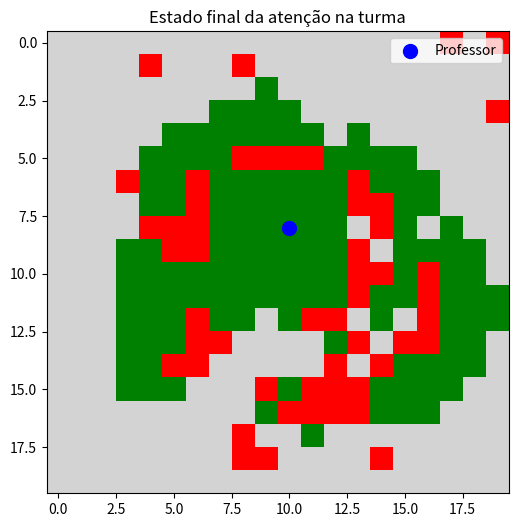
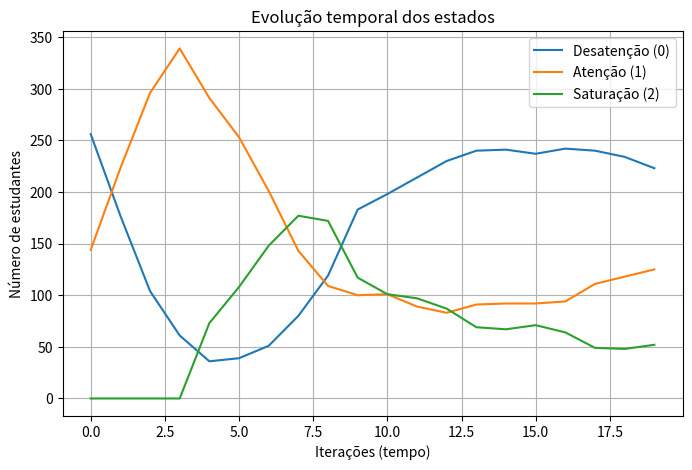
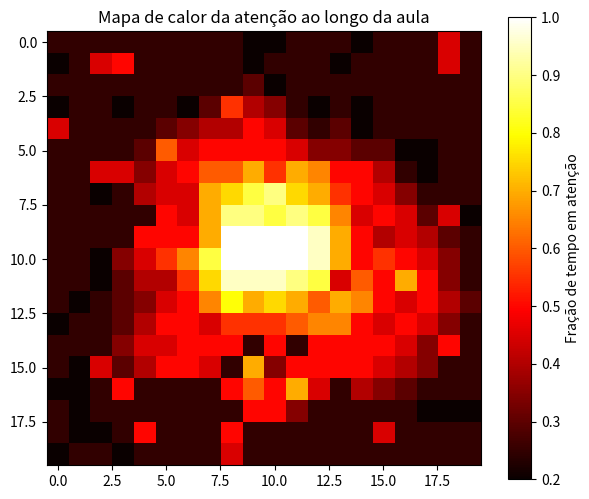
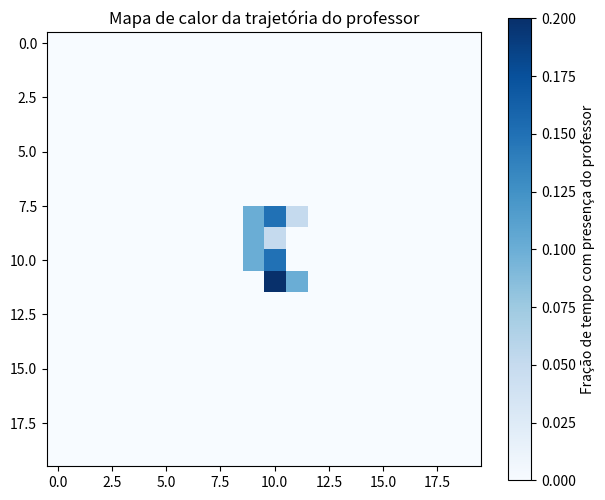
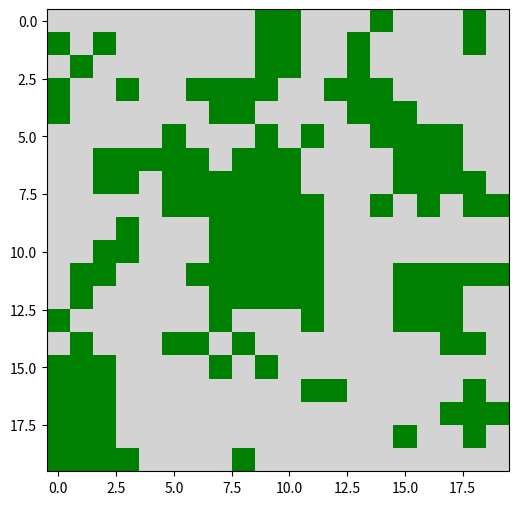

Reproduce these figures in Python, in order.
import numpy as np
import random
import matplotlib.pyplot as plt
from matplotlib.colors import ListedColormap
from matplotlib import animation

# ===============================
# Parâmetros do modelo
# ===============================

n = 20                       # tamanho da grade (NxN)
proporcao_inicial = 0.2      # fração inicial de alunos atentos
theta = 3                    # limiar de influência social
Ts = 5                       # tempo de saturação
pd = 0.3                     # probabilidade de reinício
iteracoes = 20               # número de iterações

# Professor
raio_professor = 2           # raio de influência (Moore estendida)
passos_professor = [(-1,0), (1,0), (0,-1), (0,1)]

# ===============================
# Inicialização da grade
# ===============================

# Estados: 0 = desatenção | 1 = atenção | 2 = saturação
grade = np.zeros((n, n), dtype=int)

# Contador de tempo de atenção (τ)
tau = np.zeros((n, n), dtype=int)

# Inicializar alunos atentos
num_estado_1 = int(proporcao_inicial * n * n)
indices = np.random.choice(n * n, num_estado_1, replace=False)

for idx in indices:
    i = idx // n
    j = idx % n
    grade[i, j] = 1

# Inicializar posição do professor
prof_i, prof_j = n // 2, n // 2

# ===============================
# Função de vizinhança de Moore
# ===============================

def contar_atentos(grade, i, j):
    contagem = 0
    for di in [-1, 0, 1]:
        for dj in [-1, 0, 1]:
            if di == 0 and dj == 0:
                continue
            ni, nj = i + di, j + dj
            if 0 <= ni < n and 0 <= nj < n:
                if grade[ni, nj] == 1:
                    contagem += 1
    return contagem


# ===============================
# Estruturas de registro
# ===============================

historico_0 = []
historico_1 = []
historico_2 = []
historico_grades = []
historico_prof = []

# ===============================
# Loop principal do autômato
# ===============================

for t in range(iteracoes):
    nova_grade = grade.copy()

    # ---------------------------
    # Movimento do professor
    # ---------------------------
    di, dj = random.choice(passos_professor)
    prof_i = min(max(prof_i + di, 0), n - 1)
    prof_j = min(max(prof_j + dj, 0), n - 1)

    # ---------------------------
    # Influência do professor
    # ---------------------------
    for di in range(-raio_professor, raio_professor + 1):
        for dj in range(-raio_professor, raio_professor + 1):
            ni, nj = prof_i + di, prof_j + dj
            if 0 <= ni < n and 0 <= nj < n:
                nova_grade[ni, nj] = 1
                tau[ni, nj] = 0

    # ---------------------------
    # Regras do autômato
    # ---------------------------
    for i in range(n):
        for j in range(n):
            estado_atual = grade[i, j]
            A = contar_atentos(grade, i, j)

            # Regra 0 → 1
            if estado_atual == 0:
                if A >= theta:
                    nova_grade[i, j] = 1
                    tau[i, j] = 0

            # Regra 1 → 2
            elif estado_atual == 1:
                tau[i, j] += 1
                if tau[i, j] >= Ts:
                    nova_grade[i, j] = 2
                    tau[i, j] = 0

            # Regra 2 → 0
            elif estado_atual == 2:
                tau[i, j] = 0
                if random.random() < pd:
                    nova_grade[i, j] = 0

    # Atualização síncrona
    grade = nova_grade

    # Registrar métricas
    historico_0.append(np.sum(grade == 0))
    historico_1.append(np.sum(grade == 1))
    historico_2.append(np.sum(grade == 2))
    historico_grades.append(grade.copy())
    historico_prof.append((prof_i, prof_j))


# ===============================
# Relatório final
# ===============================

print("Última iteração:")
print("Desatentos:", historico_0[-1])
print("Atentos:", historico_1[-1])
print("Saturados:", historico_2[-1])


# ===============================
# Visualização estática final
# ===============================

cmap = ListedColormap(['lightgray', 'green', 'red'])

plt.figure(figsize=(6, 6))
plt.imshow(grade, cmap=cmap, vmin=0, vmax=2)
plt.scatter(prof_j, prof_i, c='blue', s=100, label='Professor')
plt.title("Estado final da atenção na turma")
plt.legend()
plt.axis('on')
plt.show()

# ===============================
# Gráfico temporal
# ===============================

plt.figure(figsize=(8, 5))
plt.plot(historico_0, label='Desatenção (0)')
plt.plot(historico_1, label='Atenção (1)')
plt.plot(historico_2, label='Saturação (2)')
plt.xlabel("Iterações (tempo)")
plt.ylabel("Número de estudantes")
plt.title("Evolução temporal dos estados")
plt.legend()
plt.grid(True)
plt.show()

# ===============================
# MAPA DE CALOR DA ATENÇÃO
# ===============================

# Acumulador da atenção ao longo do tempo
mapa_calor_atencao = np.zeros((n, n))

for estado in historico_grades:
    mapa_calor_atencao += (estado == 1)

# Normalizar pelo número de iterações (opcional, recomendado)
mapa_calor_atencao = mapa_calor_atencao / iteracoes

plt.figure(figsize=(7, 6))
plt.imshow(mapa_calor_atencao, cmap='hot')
plt.colorbar(label='Fração de tempo em atenção')
plt.title("Mapa de calor da atenção ao longo da aula")
plt.axis('on')
plt.show()


# ===============================
# MAPA DE CALOR DA TRAJETÓRIA DO PROFESSOR
# ===============================

mapa_calor_professor = np.zeros((n, n))

for (pi, pj) in historico_prof:
    mapa_calor_professor[pi, pj] += 1

# Normalizar pelo número de iterações
mapa_calor_professor = mapa_calor_professor / iteracoes

plt.figure(figsize=(7, 6))
plt.imshow(mapa_calor_professor, cmap='Blues')
plt.colorbar(label='Fração de tempo com presença do professor')
plt.title("Mapa de calor da trajetória do professor")
plt.axis('on')
plt.show()


# ===============================
# Animação
# ===============================

fig, ax = plt.subplots(figsize=(6, 6))
img = ax.imshow(historico_grades[0], cmap=cmap, vmin=0, vmax=2)
prof_plot = ax.scatter([], [], c='blue', s=100)
ax.axis('on')

def atualizar(frame):
    img.set_array(historico_grades[frame])
    pi, pj = historico_prof[frame]
    prof_plot.set_offsets([[pj, pi]])
    ax.set_title(f"Iteração {frame}")
    return img, prof_plot

ani = animation.FuncAnimation(
    fig,
    atualizar,
    frames=len(historico_grades),
    interval=300,
    repeat=False
)

plt.show()